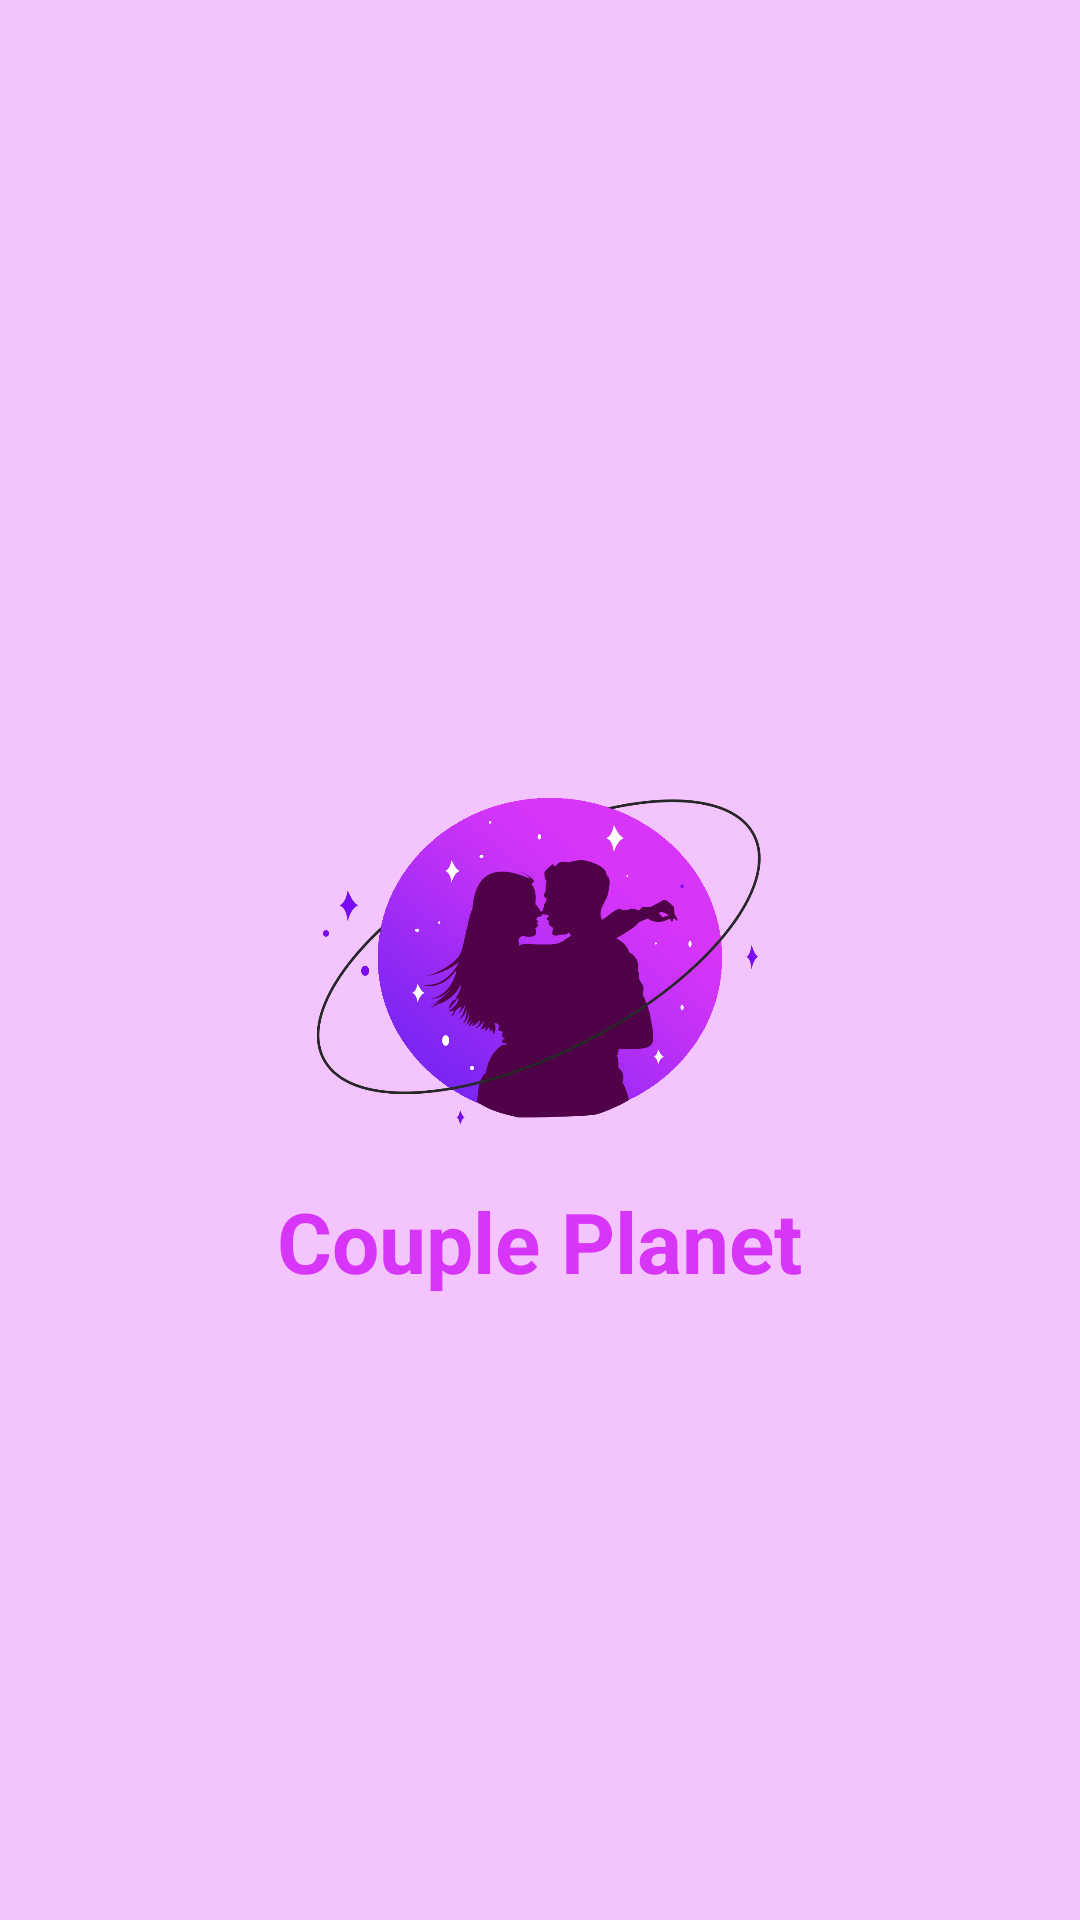

Reconstruct the res/layout file that produces this screen, plus the resources it refers to.
<!-- AndroidManifest.xml: application theme Theme.Couple_plannet -->
<!-- res/layout/activity_main.xml -->
<?xml version="1.0" encoding="utf-8"?>
<RelativeLayout xmlns:android="http://schemas.android.com/apk/res/android"
    xmlns:app="http://schemas.android.com/apk/res-auto"
    xmlns:tools="http://schemas.android.com/tools"
    android:layout_width="match_parent"
    android:layout_height="match_parent"
    tools:context=".MainActivity"
    android:orientation="vertical"
    android:background="@color/pink"
    android:id="@+id/myview"
    >

    <ImageView
        android:id="@+id/img_logo"
        android:layout_width="150dp"
        android:layout_height="150dp"
        android:src="@drawable/couple_planet_logo"
        android:layout_centerInParent="true"
        />
    <TextView
        android:layout_width="wrap_content"
        android:layout_height="wrap_content"
        android:layout_below="@+id/img_logo"
        android:layout_centerHorizontal="true"
        android:text="Couple Planet"
        android:textStyle="bold"
        android:textSize="28dp"
        android:textColor="@color/purple"
        />


</RelativeLayout>
<!-- resources referenced by this layout -->
<resources>
  <color name="pink">#f4c4fe</color>
  <color name="purple">#d735f8</color>
  <!-- drawable couple_planet_logo: png bitmap (drawable-v24, 291505 bytes) -->
  <style name="Theme.Couple_plannet" parent="Theme.MaterialComponents.DayNight.NoActionBar">
          
          <item name="colorPrimary">@color/purple_500</item>
          <item name="colorPrimaryVariant">@color/purple_700</item>
          <item name="colorOnPrimary">@color/white</item>
          
          <item name="colorSecondary">@color/teal_200</item>
          <item name="colorSecondaryVariant">@color/teal_700</item>
          <item name="colorOnSecondary">@color/black</item>
          
          <item name="android:statusBarColor" tools:targetApi="l">?attr/colorPrimaryVariant</item>
          
      </style>
  <color name="purple_500">#FF6200EE</color>
  <color name="purple_700">#FF3700B3</color>
  <color name="white">#FFFFFFFF</color>
  <color name="teal_200">#FF03DAC5</color>
  <color name="teal_700">#FF018786</color>
  <color name="black">#FF000000</color>
</resources>
